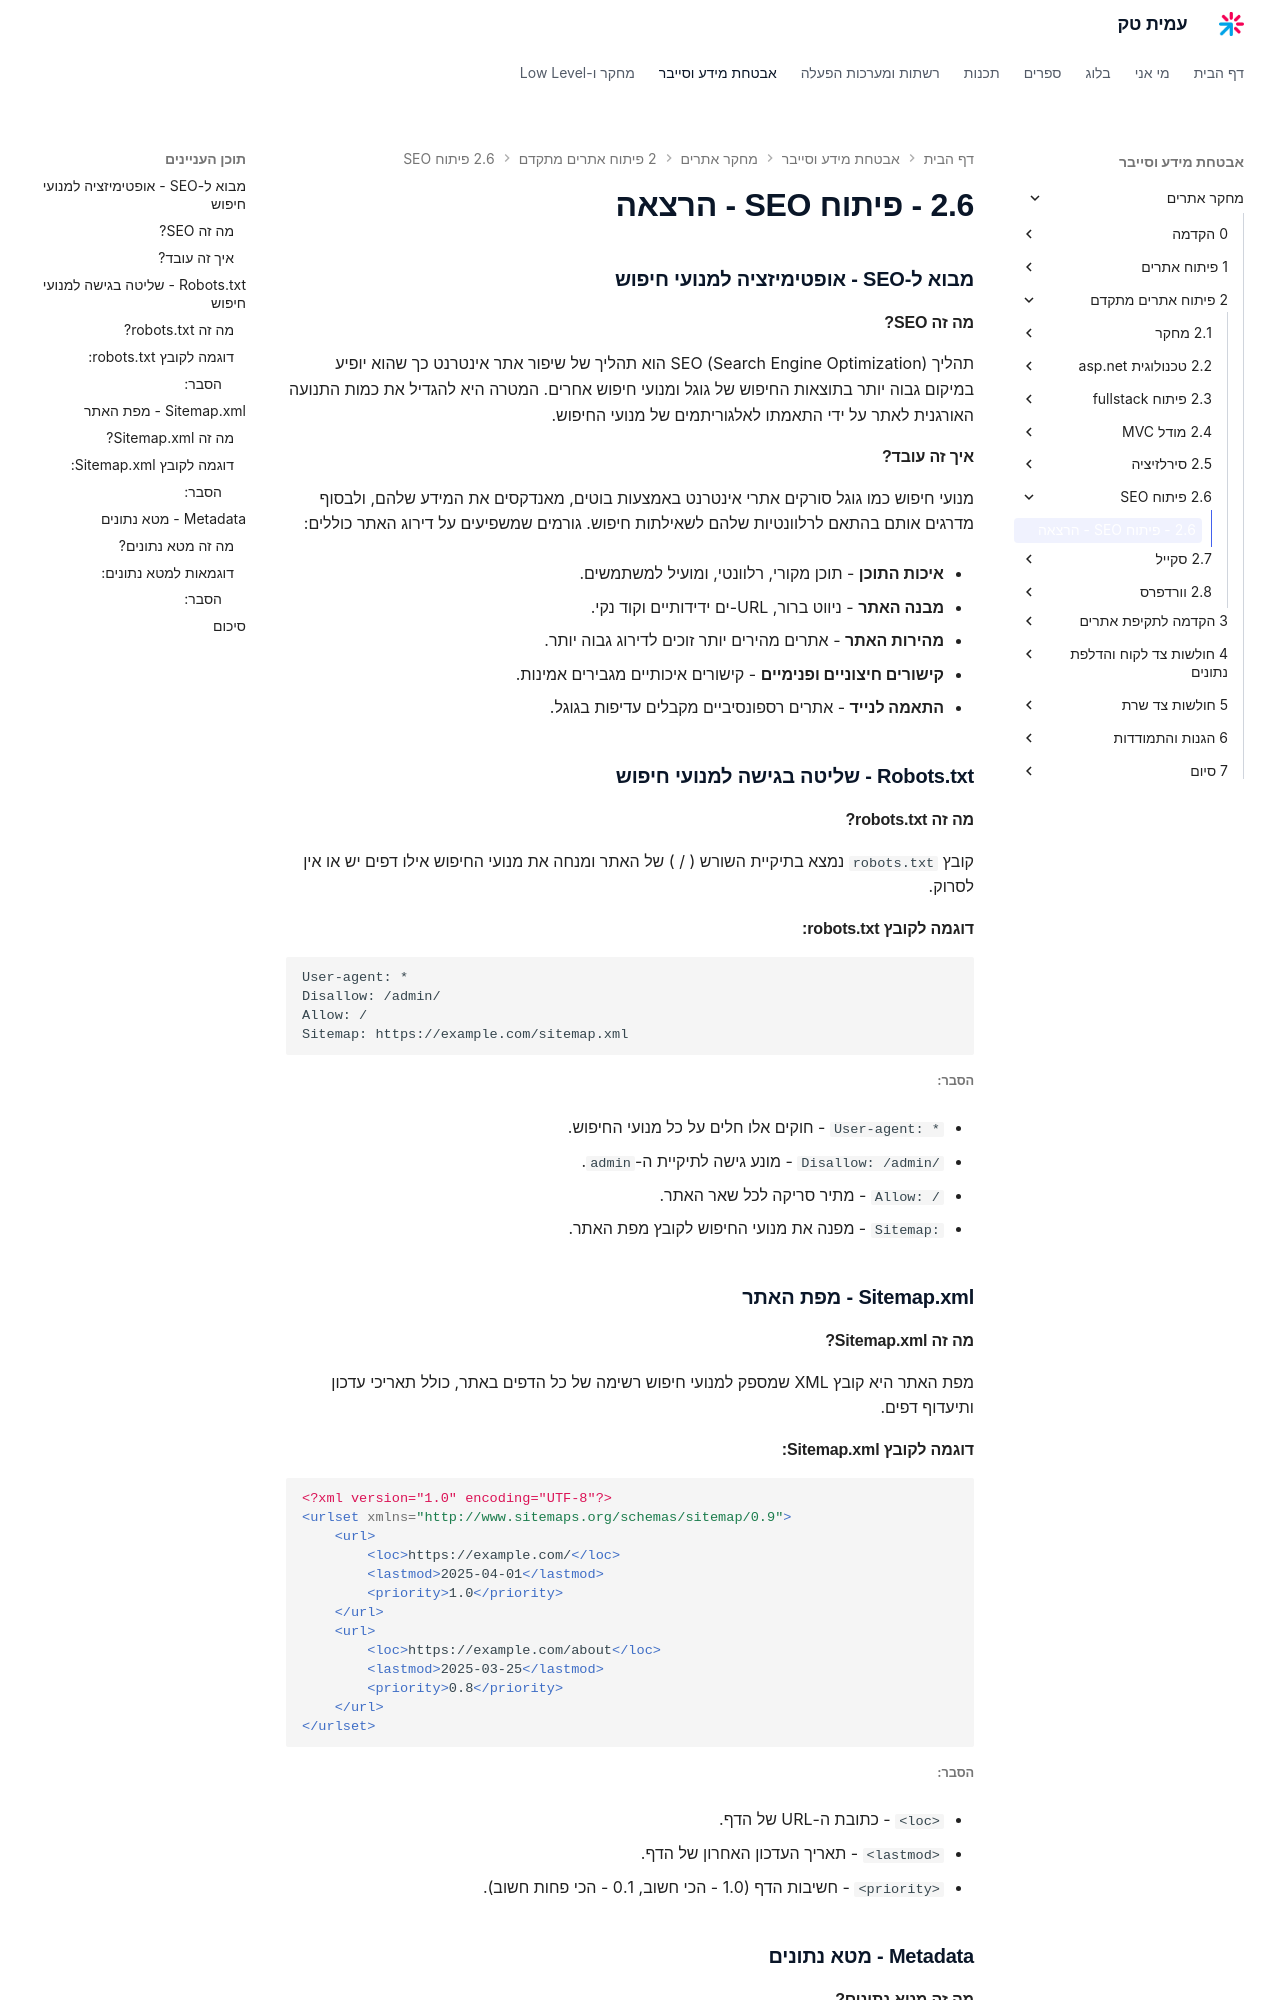

repository: AmitPinchasi/amittech · page: מחקר-אתרים/2 - פיתוח אתרים מתקדם/2.6 - פיתוח SEO/2.6 - פיתוח SEO - הרצאה/index.html · generator: mkdocs

### מבוא ל-SEO - אופטימיזציה למנועי חיפוש

#### מה זה SEO?

תהליך SEO (Search Engine Optimization) הוא תהליך של שיפור אתר אינטרנט כך שהוא יופיע במיקום גבוה יותר בתוצאות החיפוש של גוגל ומנועי חיפוש אחרים. המטרה היא להגדיל את כמות התנועה האורגנית לאתר על ידי התאמתו לאלגוריתמים של מנועי החיפוש.

#### איך זה עובד?

מנועי חיפוש כמו גוגל סורקים אתרי אינטרנט באמצעות בוטים, מאנדקסים את המידע שלהם, ולבסוף מדרגים אותם בהתאם לרלוונטיות שלהם לשאילתות חיפוש. גורמים שמשפיעים על דירוג האתר כוללים:

- **איכות התוכן** - תוכן מקורי, רלוונטי, ומועיל למשתמשים.
    
- **מבנה האתר** - ניווט ברור, URL-ים ידידותיים וקוד נקי.
    
- **מהירות האתר** - אתרים מהירים יותר זוכים לדירוג גבוה יותר.
    
- **קישורים חיצוניים ופנימיים** - קישורים איכותיים מגבירים אמינות.
    
- **התאמה לנייד** - אתרים רספונסיביים מקבלים עדיפות בגוגל.
    

### Robots.txt - שליטה בגישה למנועי חיפוש

#### מה זה robots.txt?

קובץ `robots.txt` נמצא בתיקיית השורש ( / ) של האתר ומנחה את מנועי החיפוש אילו דפים יש או אין לסרוק.

#### דוגמה לקובץ robots.txt:

```txt
User-agent: *
Disallow: /admin/
Allow: /
Sitemap: https://example.com/sitemap.xml
```

##### הסבר:

- `User-agent: *` - חוקים אלו חלים על כל מנועי החיפוש.
    
- `Disallow: /admin/` - מונע גישה לתיקיית ה-`admin`.
    
- `Allow: /` - מתיר סריקה לכל שאר האתר.
    
- `Sitemap:` - מפנה את מנועי החיפוש לקובץ מפת האתר.
    

### Sitemap.xml - מפת האתר

#### מה זה Sitemap.xml?

מפת האתר היא קובץ XML שמספק למנועי חיפוש רשימה של כל הדפים באתר, כולל תאריכי עדכון ותיעדוף דפים.

#### דוגמה לקובץ Sitemap.xml:

```xml
<?xml version="1.0" encoding="UTF-8"?>
<urlset xmlns="http://www.sitemaps.org/schemas/sitemap/0.9">
    <url>
        <loc>https://example.com/</loc>
        <lastmod>2025-04-01</lastmod>
        <priority>1.0</priority>
    </url>
    <url>
        <loc>https://example.com/about</loc>
        <lastmod>2025-03-25</lastmod>
        <priority>0.8</priority>
    </url>
</urlset>
```

##### הסבר:

- `<loc>` - כתובת ה-URL של הדף.
    
- `<lastmod>` - תאריך העדכון האחרון של הדף.
    
- `<priority>` - חשיבות הדף (1.0 - הכי חשוב, 0.1 - הכי פחות חשוב).
    

### Metadata - מטא נתונים

#### מה זה מטא נתונים?

מטא נתונים הם תגיות HTML שמספקות מידע על הדף למנועי חיפוש ולמשתמשים. הן משפיעות על האופן שבו האתר מוצג בתוצאות החיפוש.
